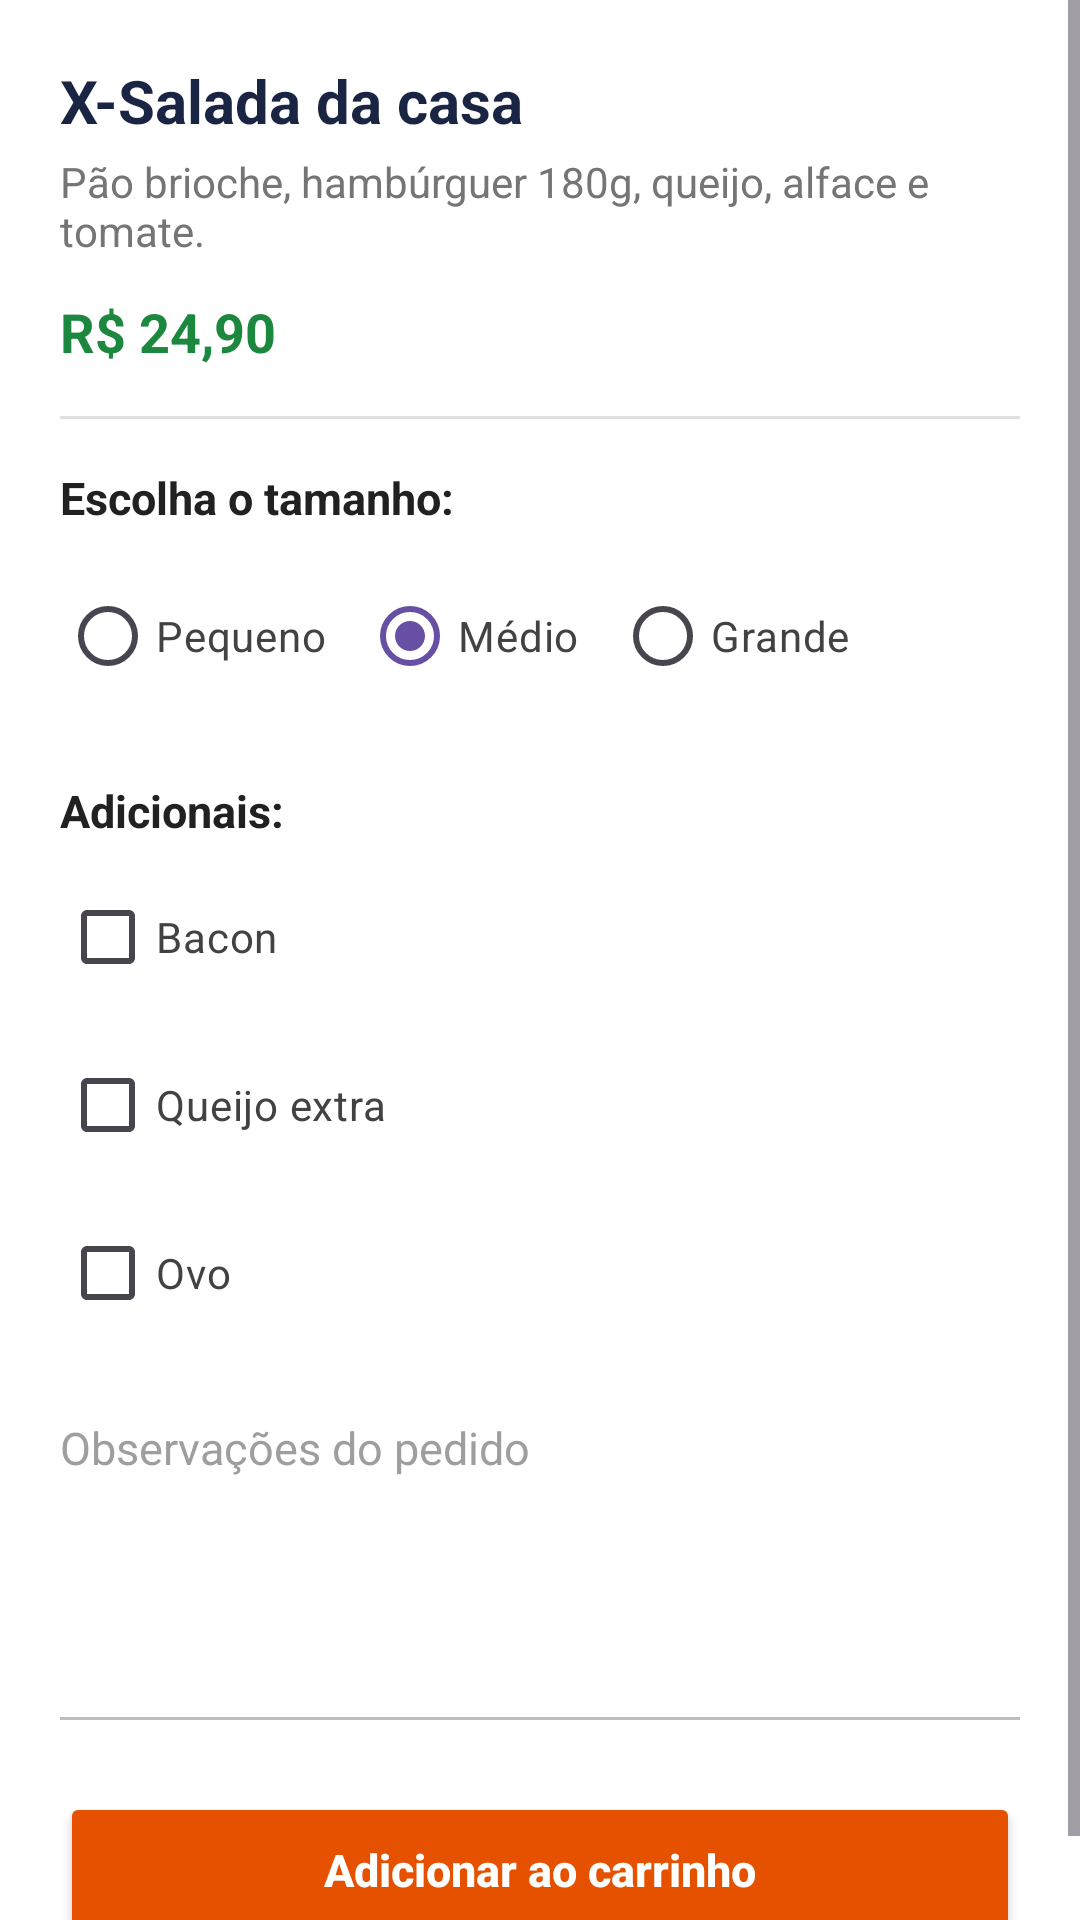

This screen was rendered from an Android layout file. Write that file and the resources it references.
<!-- AndroidManifest.xml: application theme Theme.AplicativoPam -->
<!-- res/layout/prova2.xml -->
<?xml version="1.0" encoding="utf-8"?>
<ScrollView xmlns:android="http://schemas.android.com/apk/res/android"
    xmlns:tools="http://schemas.android.com/tools"
    android:layout_width="match_parent"
    android:layout_height="match_parent"
    android:fillViewport="true"
    android:background="#FFFFFF">

    <LinearLayout
        android:layout_width="match_parent"
        android:layout_height="wrap_content"
        android:orientation="vertical"
        android:padding="20dp">


        <TextView
            android:id="@+id/tvNomeProduto"
            android:layout_width="match_parent"
            android:layout_height="wrap_content"
            android:text="X-Salada da casa"
            android:textColor="#1A2544"
            android:textSize="20sp"
            android:textStyle="bold" />


        <TextView
            android:id="@+id/tvDescricaoProduto"
            android:layout_width="match_parent"
            android:layout_height="wrap_content"
            android:layout_marginTop="4dp"
            android:text="Pão brioche, hambúrguer 180g, queijo, alface e tomate."
            android:textColor="#757575"
            android:textSize="14sp" />

        <TextView
            android:id="@+id/tvPrecoProduto"
            android:layout_width="match_parent"
            android:layout_height="wrap_content"
            android:layout_marginTop="12dp"
            android:text="R$ 24,90"
            android:textColor="#1B873F"
            android:textSize="18sp"
            android:textStyle="bold" />


        <View
            android:layout_width="match_parent"
            android:layout_height="1dp"
            android:layout_marginTop="16dp"
            android:layout_marginBottom="16dp"
            android:background="#E0E0E0" />


        <TextView
            android:id="@+id/tvTituloTamanho"
            android:layout_width="match_parent"
            android:layout_height="wrap_content"
            android:text="Escolha o tamanho:"
            android:textColor="#212121"
            android:textSize="15sp"
            android:textStyle="bold" />


        <RadioGroup
            android:id="@+id/rgTamanho"
            android:layout_width="match_parent"
            android:layout_height="wrap_content"
            android:layout_marginTop="12dp"
            android:orientation="horizontal">

            <RadioButton
                android:id="@+id/rbPequeno"
                android:layout_width="wrap_content"
                android:layout_height="wrap_content"
                android:layout_marginEnd="12dp"
                android:text="Pequeno"
                android:textColor="#424242" />

            <RadioButton
                android:id="@+id/rbMedio"
                android:layout_width="wrap_content"
                android:layout_height="wrap_content"
                android:layout_marginEnd="12dp"
                android:checked="true"
                android:text="Médio"
                android:textColor="#424242" />

            <RadioButton
                android:id="@+id/rbGrande"
                android:layout_width="wrap_content"
                android:layout_height="wrap_content"
                android:text="Grande"
                android:textColor="#424242" />
        </RadioGroup>


        <TextView
            android:id="@+id/tvTituloAdicionais"
            android:layout_width="match_parent"
            android:layout_height="wrap_content"
            android:layout_marginTop="24dp"
            android:text="Adicionais:"
            android:textColor="#212121"
            android:textSize="15sp"
            android:textStyle="bold" />


        <CheckBox
            android:id="@+id/cbBacon"
            android:layout_width="wrap_content"
            android:layout_height="wrap_content"
            android:layout_marginTop="8dp"
            android:text="Bacon"
            android:textColor="#424242" />

        <CheckBox
            android:id="@+id/cbQueijoExtra"
            android:layout_width="wrap_content"
            android:layout_height="wrap_content"
            android:layout_marginTop="8dp"
            android:text="Queijo extra"
            android:textColor="#424242" />

        <CheckBox
            android:id="@+id/cbOvo"
            android:layout_width="wrap_content"
            android:layout_height="wrap_content"
            android:layout_marginTop="8dp"
            android:text="Ovo"
            android:textColor="#424242" />


        <EditText
            android:id="@+id/edtObservacoes"
            android:layout_width="match_parent"
            android:layout_height="100dp"
            android:layout_marginTop="24dp"
            android:background="@android:color/transparent"
            android:gravity="top|start"
            android:hint="Observações do pedido"
            android:inputType="textMultiLine"
            android:textColor="#212121"
            android:textColorHint="#9E9E9E"
            android:textSize="15sp" />


        <View
            android:layout_width="match_parent"
            android:layout_height="1dp"
            android:background="#BDBDBD" />


        <Space
            android:layout_width="match_parent"
            android:layout_height="0dp"
            android:layout_weight="1" />


        <Button
            android:id="@+id/btnAdicionarCarrinho"
            android:layout_width="match_parent"
            android:layout_height="52dp"
            android:layout_marginTop="24dp"
            android:backgroundTint="#E65100"
            android:text="Adicionar ao carrinho"
            android:textAllCaps="false"
            android:textColor="#FFFFFF"
            android:textSize="15sp"
            android:textStyle="bold" />

    </LinearLayout>
</ScrollView>
<!-- resources referenced by this layout -->
<resources>
  <style name="Theme.AplicativoPam" parent="Base.Theme.AplicativoPam" />
  <style name="Base.Theme.AplicativoPam" parent="Theme.Material3.DayNight.NoActionBar">
          
          
      </style>
</resources>
